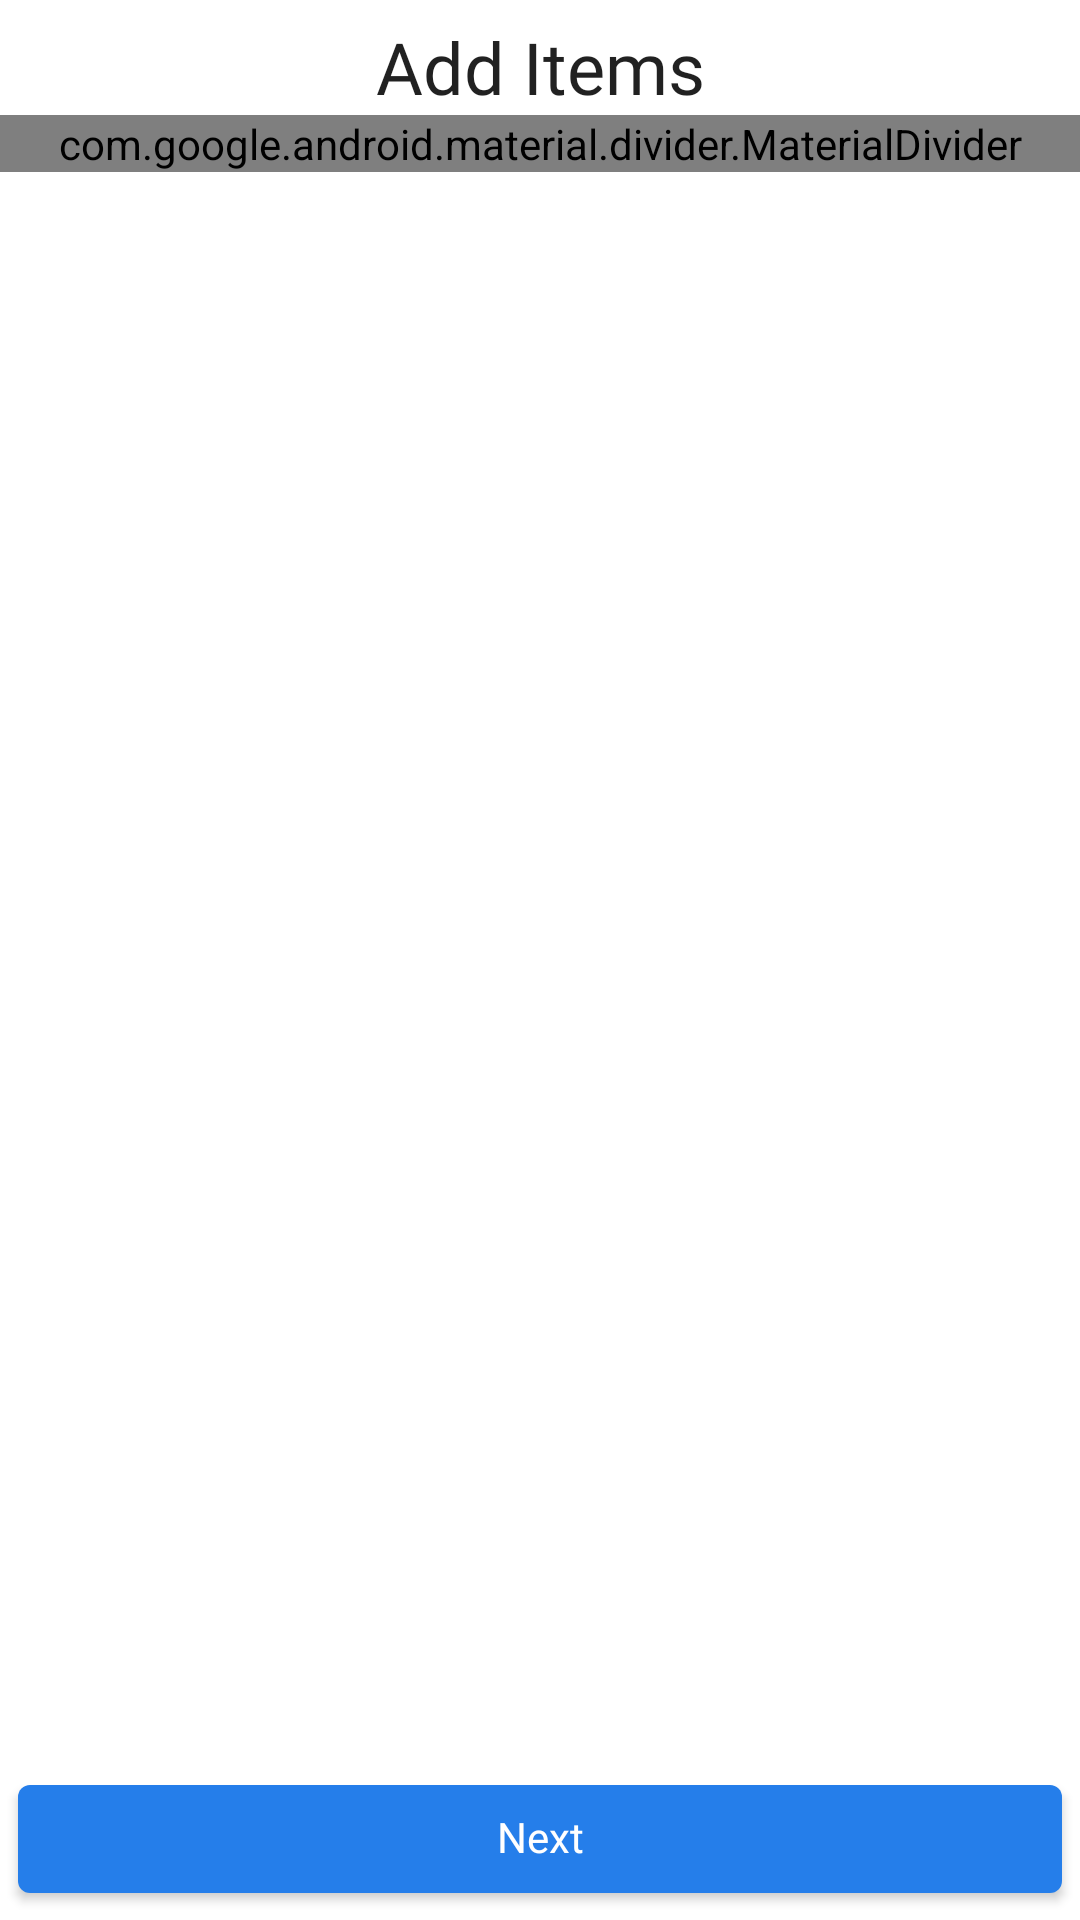

Write the Android layout XML for this screen, with the resource values it uses.
<!-- AndroidManifest.xml: application theme Theme.ShopManager -->
<!-- res/layout/fragment_add_itemsto_invoice_manually.xml -->
<?xml version="1.0" encoding="utf-8"?>
<androidx.constraintlayout.widget.ConstraintLayout xmlns:android="http://schemas.android.com/apk/res/android"
    xmlns:app="http://schemas.android.com/apk/res-auto"
    xmlns:tools="http://schemas.android.com/tools"
    android:layout_width="match_parent"

    android:layout_height="match_parent">

<TextView
    android:layout_width="match_parent"
    android:layout_height="wrap_content"
    app:layout_constraintTop_toTopOf="parent"
    app:layout_constraintStart_toStartOf="parent"
    app:layout_constraintEnd_toEndOf="parent"
    android:text="Add Items"
    android:id="@+id/add_items_heading"
    android:layout_marginTop="6dp"
    style="@style/CustomFontTextAppearance2"
    android:textSize="24sp"
    android:gravity="center"/>
    <com.google.android.material.divider.MaterialDivider
        android:layout_width="match_parent"
        android:layout_height="wrap_content"
        app:dividerColor="@color/grey_font"
        android:id="@+id/divider1"
        app:layout_constraintTop_toBottomOf="@id/add_items_heading"
        app:layout_constraintStart_toStartOf="parent"
        app:layout_constraintEnd_toEndOf="parent"/>



    <androidx.recyclerview.widget.RecyclerView
        android:id="@+id/items_rv"
        android:layout_width="0dp"
        android:layout_height="0dp"
        android:layout_margin="6dp"
        tools:listitem="@layout/stock_item_layout2"


        app:layout_constraintBottom_toTopOf="@id/next_btn"
        app:layout_constraintEnd_toEndOf="parent"
        app:layout_constraintStart_toStartOf="parent"
        app:layout_constraintTop_toBottomOf="@id/divider1" />

    <com.google.android.material.button.MaterialButton
        android:id="@+id/next_btn"
        android:layout_width="match_parent"
        android:layout_marginStart="6dp"
        android:layout_marginEnd="6dp"
        android:layout_height="wrap_content"
        android:layout_marginBottom="3dp"




        android:text="Next"
        android:textAllCaps="false"

        android:includeFontPadding="false"
        android:textAppearance="@style/CustomFontTextAppearance2"



        android:textColor="@color/white"

        app:iconTint="@color/white"
        app:layout_constraintBottom_toBottomOf="parent"
        app:layout_constraintEnd_toEndOf="parent"
        app:layout_constraintStart_toStartOf="parent" />







</androidx.constraintlayout.widget.ConstraintLayout>
<!-- res/layout/stock_item_layout2.xml (included above) -->
<?xml version="1.0" encoding="utf-8"?>
    <androidx.constraintlayout.widget.ConstraintLayout
        xmlns:app="http://schemas.android.com/apk/res-auto"
        xmlns:tools="http://schemas.android.com/tools"
        xmlns:android="http://schemas.android.com/apk/res/android"

        android:layout_width="match_parent"
        android:layout_height="wrap_content"
        android:layout_margin="3dp">


        <com.makeramen.roundedimageview.RoundedImageView
            android:id="@+id/item_Image"
            android:layout_width="90dp"
            android:layout_height="100dp"
            android:layout_marginStart="2dp"
            android:layout_marginTop="2dp"
            android:src="@drawable/image_placeholder"

            android:scaleType="center"

            app:layout_constraintStart_toStartOf="parent"
            app:layout_constraintTop_toTopOf="parent"
            app:riv_corner_radius="2dp" />


        <TextView
            android:id="@+id/item_name"
            style="@style/CustomFontTextAppearance2"
            android:layout_width="0dp"
            android:layout_height="wrap_content"

            android:layout_marginStart="4dp"
            android:layout_marginTop="4dp"

            android:ellipsize="end"
            android:includeFontPadding="false"

            android:maxLines="2"
            android:textColor="#4C4B4B"
            android:textSize="18sp"
            app:layout_constraintStart_toEndOf="@+id/item_Image"
            app:layout_constraintTop_toTopOf="@id/item_Image"
            app:layout_constraintEnd_toEndOf="parent"
            android:layout_marginEnd="2dp"
            tools:text="Dettol Foaming HandWash- Strawberry Scented 2.5L with free refill" />

        <TextView
            android:id="@+id/item_available_stock"
            style="@style/CustomFontTextAppearance2"
            android:layout_width="wrap_content"
            android:layout_height="wrap_content"

            android:ellipsize="end"
            android:includeFontPadding="false"


            android:textColor="@color/blue3"
            android:textSize="16sp"
            android:layout_marginStart="10dp"

            app:layout_constraintStart_toEndOf="@+id/item_purchase_price"
            app:layout_constraintTop_toBottomOf="@id/item_category"
            tools:text="100 units" />

        <TextView
            android:id="@+id/item_category"
            style="@style/CustomFontTextAppearance3"
            android:layout_width="wrap_content"
            android:layout_height="wrap_content"
            android:layout_marginStart="6dp"

            android:ellipsize="end"
            android:includeFontPadding="false"


            android:textColor="#757373"
            android:textSize="16sp"
            app:layout_constraintStart_toEndOf="@+id/item_Image"
            app:layout_constraintTop_toBottomOf="@id/item_name"
            tools:text="Convenience Goods" />

        <TextView
            android:id="@+id/item_selling_price"
            style="@style/CustomFontTextAppearance2"
            android:layout_width="wrap_content"
            android:layout_height="wrap_content"


            android:ellipsize="end"
            android:includeFontPadding="false"


            android:textColor="@color/blue3"
            android:textSize="16sp"
            app:layout_constraintStart_toStartOf="@+id/item_category"
            app:layout_constraintTop_toBottomOf="@id/item_category"
            tools:text="$ 85.00" />
        <TextView
            android:id="@+id/item_purchase_price"
            style="@style/CustomFontTextAppearance2"
            android:layout_width="wrap_content"
            android:layout_height="wrap_content"
            android:layout_marginStart="10dp"

            android:ellipsize="end"
            android:includeFontPadding="false"

            android:maxLines="2"
            android:textColor="@color/blue3"
            android:textSize="16sp"
            app:layout_constraintStart_toEndOf="@+id/item_selling_price"

            app:layout_constraintTop_toBottomOf="@id/item_category"
            tools:text="$ 60.00" />




<com.google.android.material.divider.MaterialDivider
    android:layout_width="match_parent"
    android:layout_height="wrap_content"
    app:layout_constraintBottom_toBottomOf="parent"
    app:layout_constraintStart_toStartOf="parent"
    app:layout_constraintEnd_toEndOf="parent"
    app:layout_constraintTop_toBottomOf="@id/item_Image"
    android:layout_marginTop="2dp"
    android:layout_marginBottom="2dp"
    app:dividerColor="@color/grey_font"/>




    </androidx.constraintlayout.widget.ConstraintLayout>
<!-- resources referenced by this layout -->
<resources>
  <color name="blue3">#2262D0</color>
  <color name="white">#FFFFFFFF</color>
  <!-- drawable image_placeholder (drawable) -->
  <vector xmlns:android="http://schemas.android.com/apk/res/android"
      android:width="24dp"
      android:height="24dp"
      android:viewportWidth="960"
      android:viewportHeight="960"
      android:tint="?attr/colorControlNormal">
    <path
        android:fillColor="@android:color/white"
        android:pathData="M212.31,820Q182,820 161,799Q140,778 140,747.69L140,212.31Q140,182 161,161Q182,140 212.31,140L747.69,140Q778,140 799,161Q820,182 820,212.31L820,747.69Q820,778 799,799Q778,820 747.69,820L212.31,820ZM212.31,760L747.69,760Q752.31,760 756.15,756.15Q760,752.31 760,747.69L760,212.31Q760,207.69 756.15,203.85Q752.31,200 747.69,200L212.31,200Q207.69,200 203.85,203.85Q200,207.69 200,212.31L200,747.69Q200,752.31 203.85,756.15Q207.69,760 212.31,760ZM270,670L693.08,670L561.54,494.62L449.23,640.77L369.23,538.46L270,670ZM200,760Q200,760 200,756.15Q200,752.31 200,747.69L200,212.31Q200,207.69 200,203.85Q200,200 200,200L200,200Q200,200 200,203.85Q200,207.69 200,212.31L200,747.69Q200,752.31 200,756.15Q200,760 200,760L200,760Z"/>
  </vector>
  <style name="CustomFontTextAppearance2" parent="TextAppearance.AppCompat.Body1">
          <item name="fontFamily">@font/poppins_bold</item>
          <item name="android:fontFamily">@font/poppins_bold</item>
  
      </style>
  <style name="CustomFontTextAppearance3" parent="TextAppearance.AppCompat.Body1">
          <item name="fontFamily">@font/poppins_semibold</item>
          <item name="android:fontFamily">@font/poppins_semibold</item>
          <item name="android:textSize">20sp</item>
  
      </style>
  <style name="Theme.ShopManager" parent="Base.Theme.ShopManager" />
  <style name="Base.Theme.ShopManager" parent="Theme.MaterialComponents.DayNight.NoActionBar">
          
          
  
          <item name="colorPrimary">@color/blue1</item>
          <item name="android:statusBarColor">@color/black</item>
  
  
      </style>
  <color name="blue1">#257EEA</color>
  <color name="black">#FF000000</color>
</resources>
